Image classification data set "200" (internet-of-production/microstructure-deep-generative-models on GitHub). Class labels (9): fine grain 0, fine grain 1, fine grain 2, middle grain 3, middle grain 4, middle grain 5, coarse grain 6, coarse grain 7, coarse grain 8.

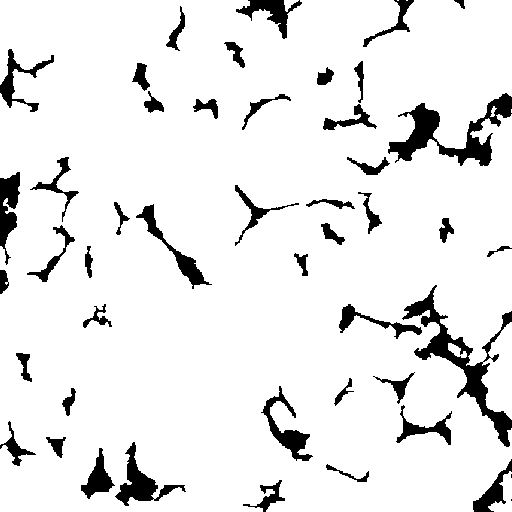
Label: fine grain 1

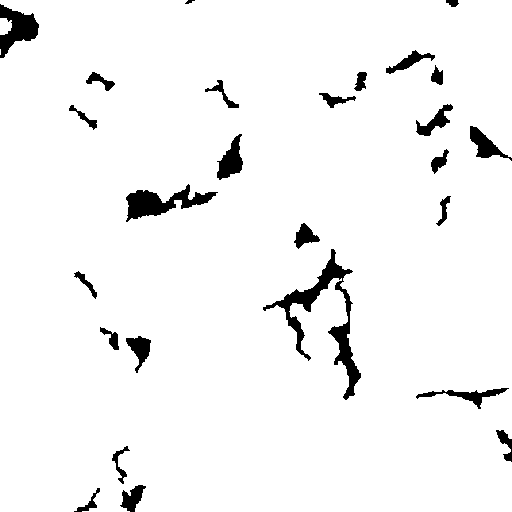
Label: coarse grain 8

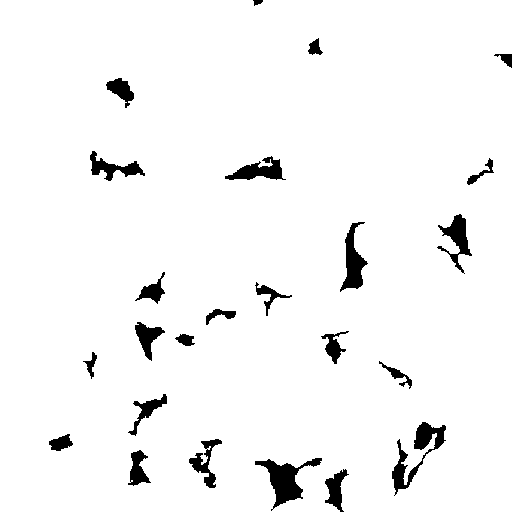
Label: middle grain 5

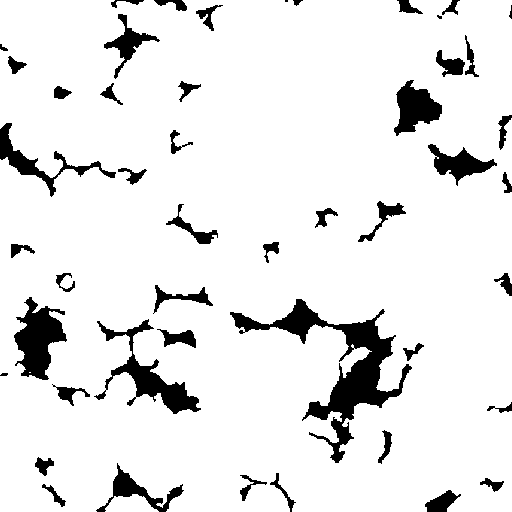
Label: fine grain 0

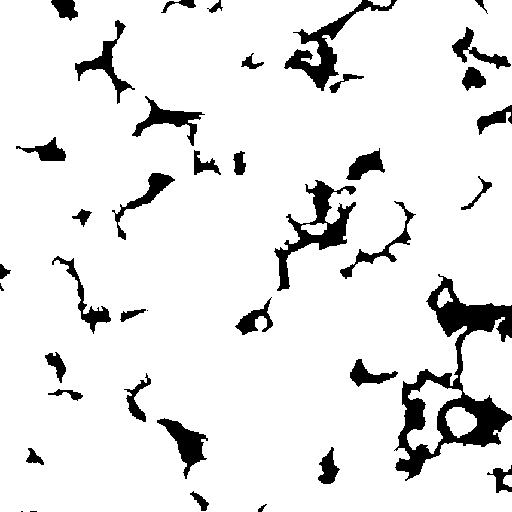
Label: middle grain 3

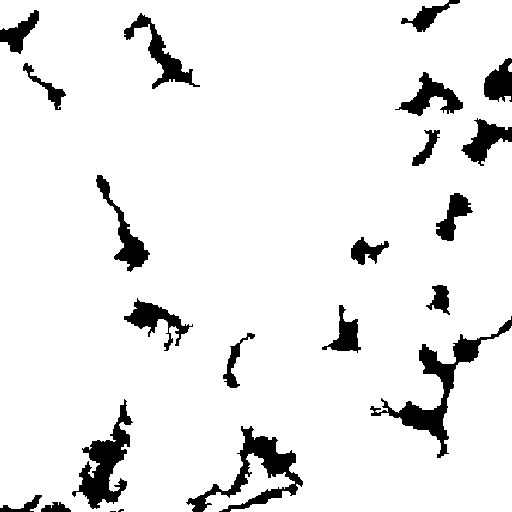
Label: coarse grain 7
